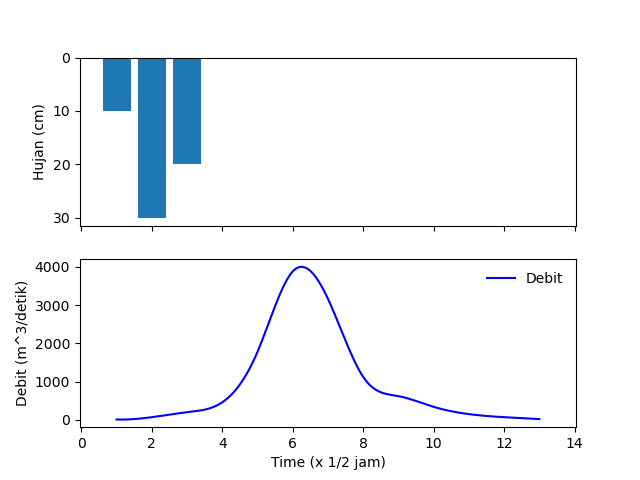

Data behind this chart, as committed beside it:
time, P, Q
1, 10, 10
2, 30, 70
3, 20, 200
4, 0, 460
5, 0, 1780
6, 0, 3880
7, 0, 3160
8, 0, 1120
9, 0, 620
10, 0, 340
11, 0, 150
12, 0, 70
13, 0, 20
